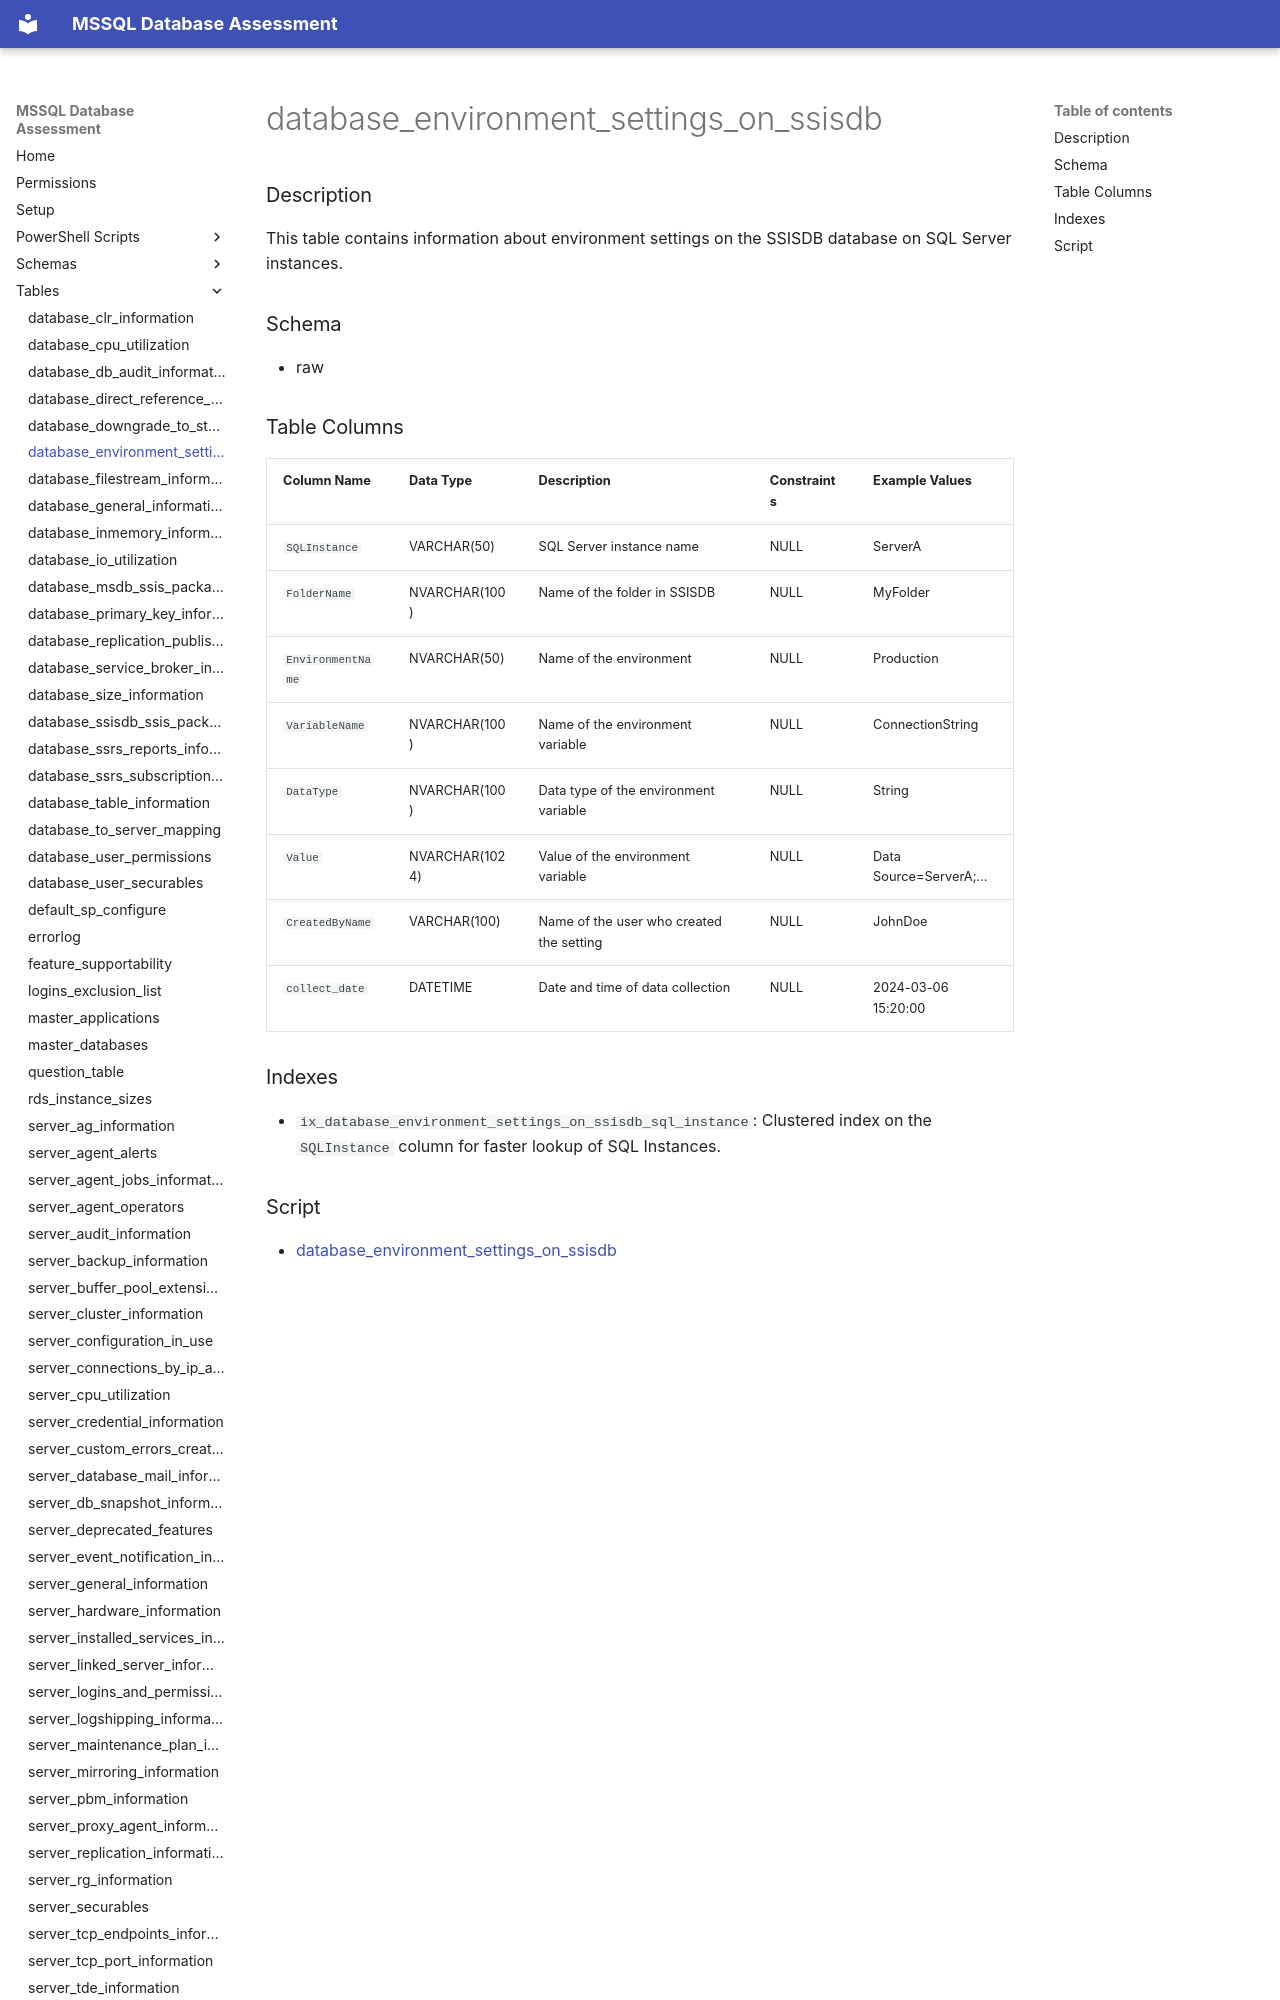

repository: aws-samples/sample-mssql-pre-migration-database-assessment · page: tables/database_environment_settings_on_ssisdb/index.html · generator: mkdocs

# database_environment_settings_on_ssisdb

### Description

This table contains information about environment settings on the SSISDB database on SQL Server instances.

### Schema

- raw

### Table Columns
